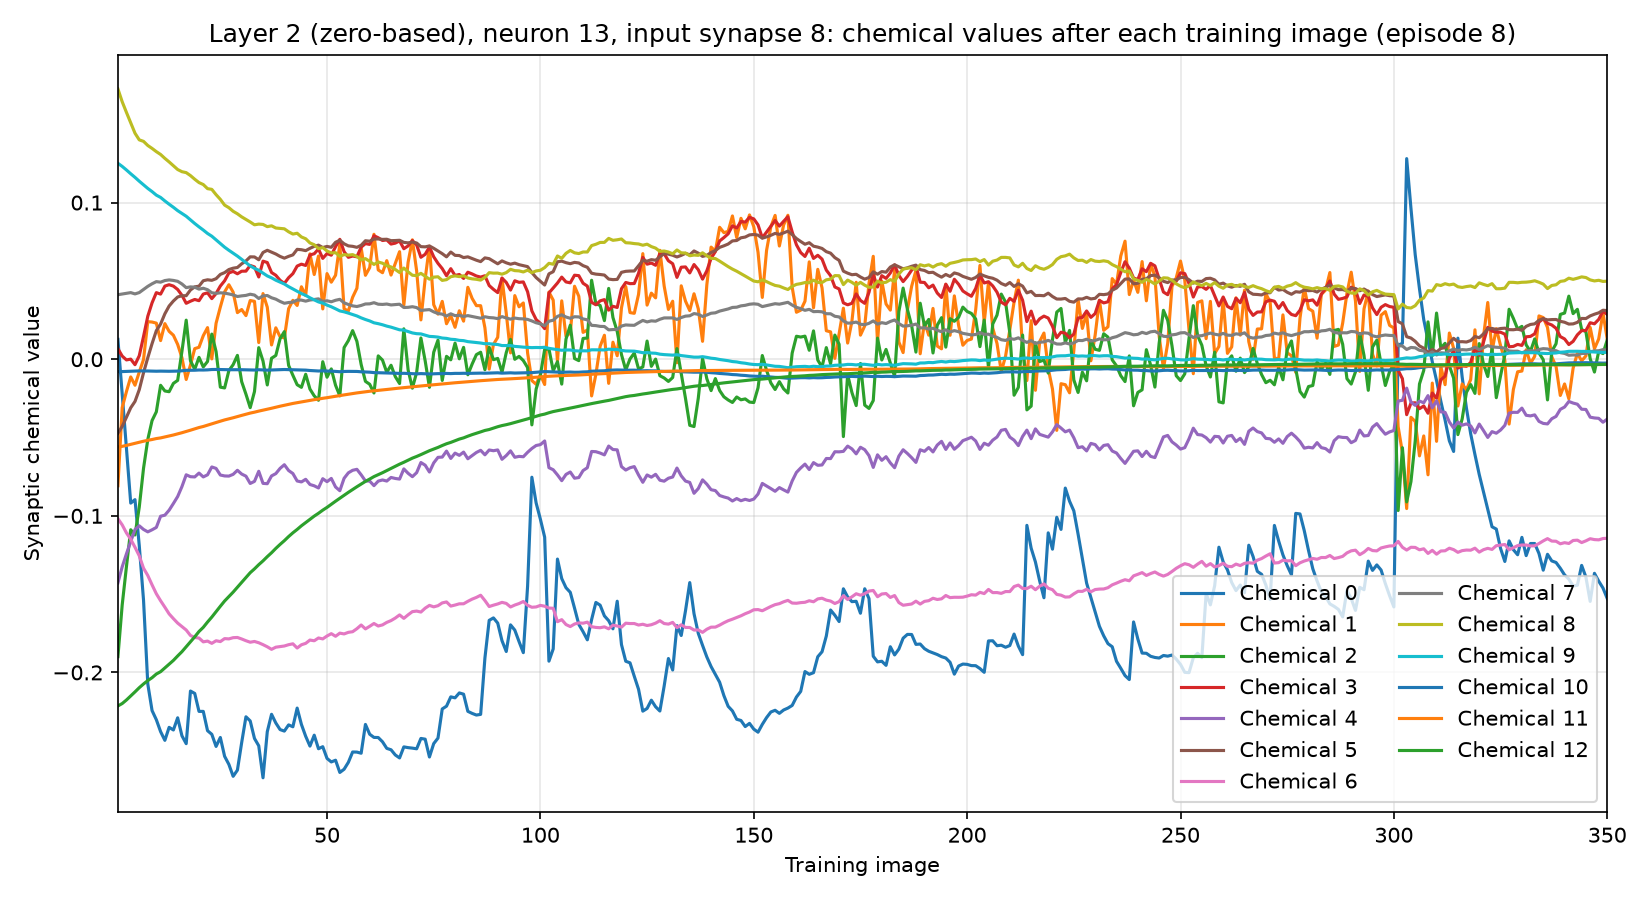

Data behind this chart, as committed beside it:
training_image, input_synapse, output_neuron, chemical, value
1, 8, 13, 0, 0.01266
1, 8, 13, 1, -0.08079
1, 8, 13, 2, -0.1899
1, 8, 13, 3, 0.006693
1, 8, 13, 4, -0.1428
1, 8, 13, 5, -0.04732
1, 8, 13, 6, -0.1018
1, 8, 13, 7, 0.04118
1, 8, 13, 8, 0.1726
1, 8, 13, 9, 0.1251
1, 8, 13, 10, -0.007907
1, 8, 13, 11, -0.056
1, 8, 13, 12, -0.2214
2, 8, 13, 0, -0.02244
2, 8, 13, 1, -0.0309
2, 8, 13, 2, -0.157
2, 8, 13, 3, 0.002004
2, 8, 13, 4, -0.1326
2, 8, 13, 5, -0.04288
2, 8, 13, 6, -0.1058
2, 8, 13, 7, 0.04161
2, 8, 13, 8, 0.1644
2, 8, 13, 9, 0.1231
2, 8, 13, 10, -0.007901
2, 8, 13, 11, -0.05563
2, 8, 13, 12, -0.2199
3, 8, 13, 0, -0.05701
3, 8, 13, 1, -0.02066
3, 8, 13, 2, -0.1324
3, 8, 13, 3, -0.0004575
3, 8, 13, 4, -0.1243
3, 8, 13, 5, -0.03704
3, 8, 13, 6, -0.1109
3, 8, 13, 7, 0.04208
3, 8, 13, 8, 0.1576
3, 8, 13, 9, 0.1208
3, 8, 13, 10, -0.007798
3, 8, 13, 11, -0.05504
3, 8, 13, 12, -0.2176
4, 8, 13, 0, -0.09189
4, 8, 13, 1, -0.01133
4, 8, 13, 2, -0.1089
4, 8, 13, 3, 5.268177847e-05
4, 8, 13, 4, -0.1164
4, 8, 13, 5, -0.03102
4, 8, 13, 6, -0.115
4, 8, 13, 7, 0.04252
4, 8, 13, 8, 0.151
4, 8, 13, 9, 0.1184
4, 8, 13, 10, -0.007694
4, 8, 13, 11, -0.05436
4, 8, 13, 12, -0.215
5, 8, 13, 0, -0.08965
5, 8, 13, 1, -0.01661
5, 8, 13, 2, -0.1122
5, 8, 13, 3, -0.003501
5, 8, 13, 4, -0.1088
5, 8, 13, 5, -0.02697
5, 8, 13, 6, -0.1201
5, 8, 13, 7, 0.04169
... 4,490 more rows
